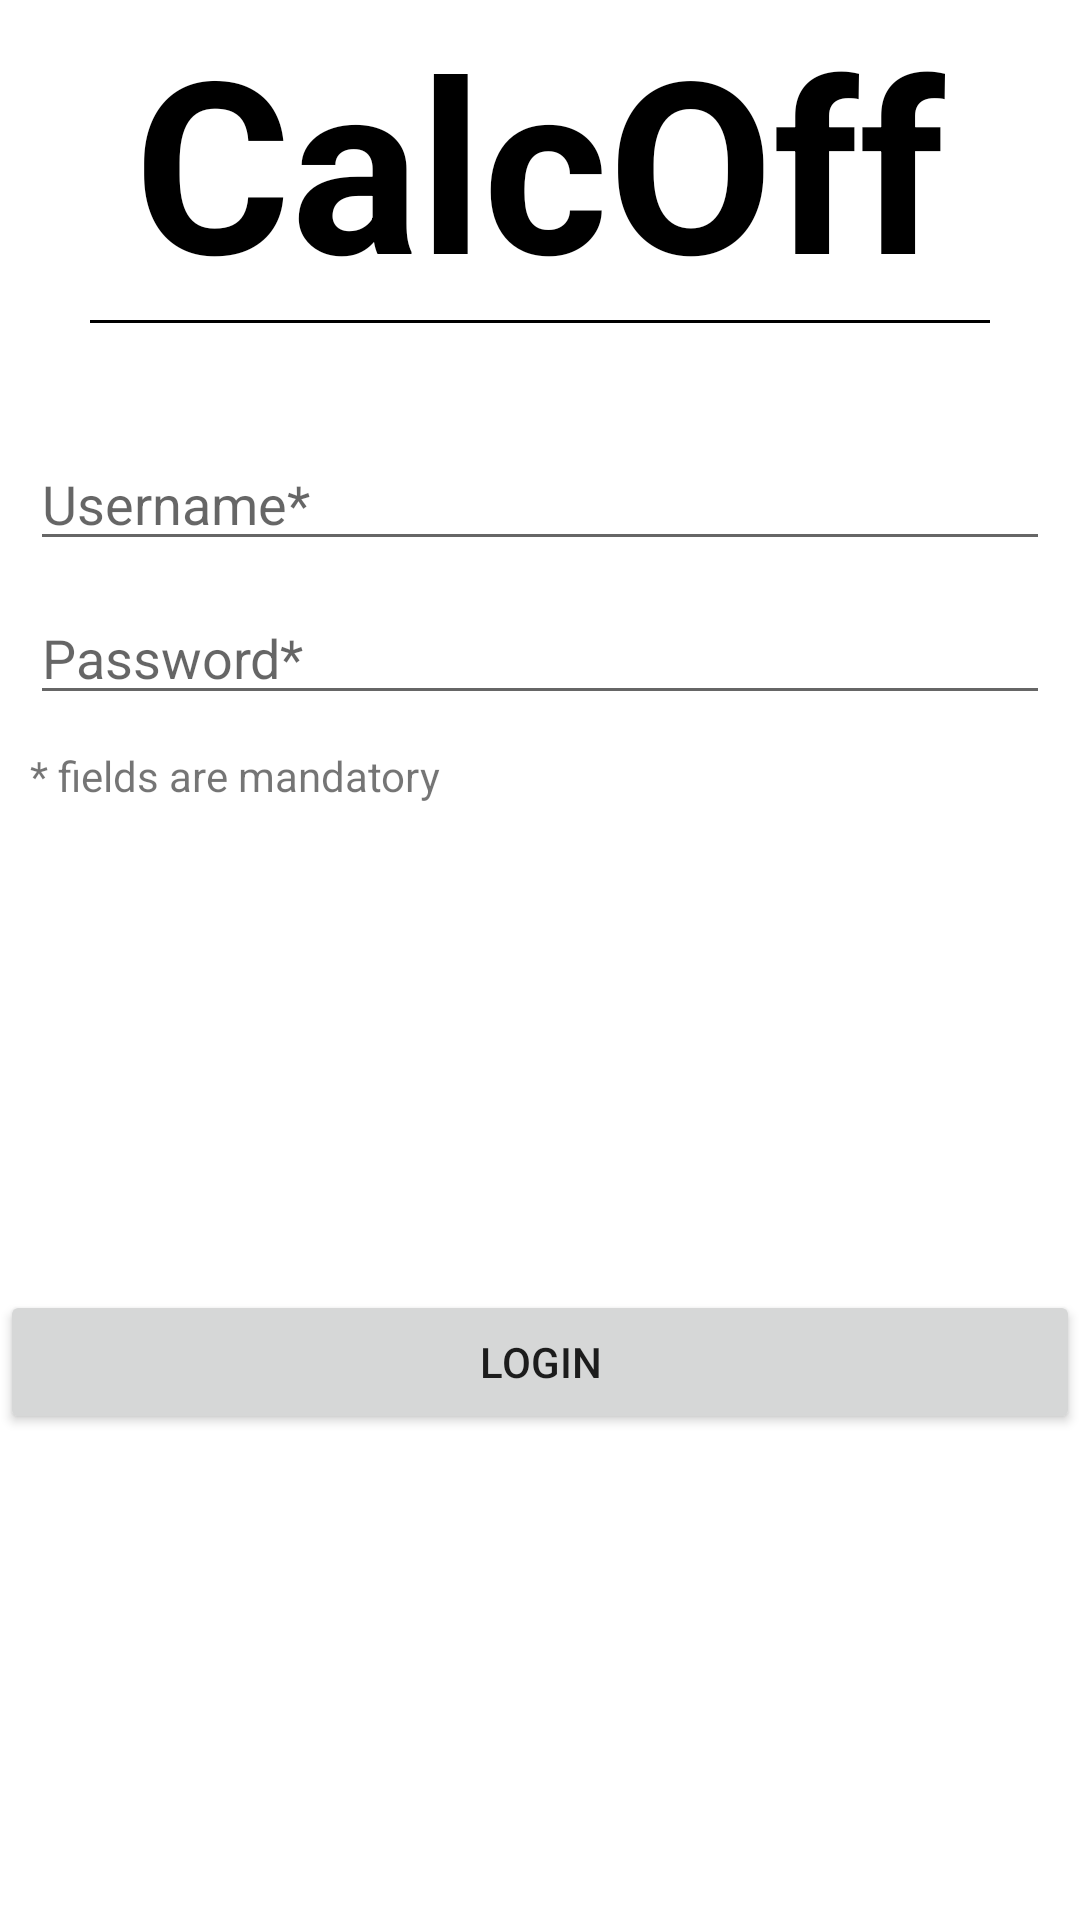

Reconstruct the res/layout file that produces this screen, plus the resources it refers to.
<!-- AndroidManifest.xml: application theme AppTheme -->
<!-- res/layout/login_layout.xml -->
<?xml version="1.0" encoding="utf-8"?>

<LinearLayout xmlns:android="http://schemas.android.com/apk/res/android"
    xmlns:tools="http://schemas.android.com/tools"
    android:layout_width="fill_parent"
    android:layout_height="fill_parent"
    android:background="#fff"
    android:orientation="vertical"
    tools:context="com.randpdevs.calcoff.RankListActivity">


    <LinearLayout
        android:orientation="vertical"
        android:layout_width="fill_parent"
        android:layout_height="wrap_content">

        <TextView
            android:layout_width="wrap_content"
            android:layout_height="wrap_content"
            android:text="CalcOff"
            android:id="@+id/textView"
            android:textSize="80dp"
            android:layout_gravity="center"
            android:textColor="@color/Black"
            android:textStyle="bold" />
    </LinearLayout>

    <LinearLayout
        android:orientation="vertical"
        android:layout_width="fill_parent"
        android:layout_height="wrap_content"
        android:layout_marginLeft="30dp"
        android:layout_marginRight="30dp">

        <View
            android:layout_width="fill_parent"
            android:layout_height="1dp"
            android:background="@android:color/black"/>
        <TextView
            android:layout_width="fill_parent"
            android:layout_height="wrap_content"
            android:id="@+id/textView3" />
        <TextView
            android:layout_width="fill_parent"
            android:layout_height="wrap_content"
            android:id="@+id/textView4" />

    </LinearLayout>

    <LinearLayout
        android:orientation="horizontal"
        android:layout_width="fill_parent"
        android:layout_height="wrap_content">

        <TextView
            android:layout_width="wrap_content"
            android:layout_height="wrap_content"
            android:id="@+id/userNameTextView"
            android:textSize="20dp"
            android:layout_marginLeft="10dp"
            android:textColor="@color/Black"
            android:layout_marginTop="5dp" />

        <EditText
            android:layout_width="match_parent"
            android:layout_height="wrap_content"
            android:id="@+id/userNameEditText"
            android:layout_marginRight="10dp"
            android:hint="Username*" />
    </LinearLayout>

    <LinearLayout
        android:orientation="horizontal"
        android:layout_width="fill_parent"
        android:layout_height="wrap_content"
        android:layout_marginTop="10dp">

        <TextView
            android:layout_width="wrap_content"
            android:layout_height="wrap_content"
            android:id="@+id/passwordTextView"
            android:textSize="20dp"
            android:layout_marginLeft="10dp"
            android:textColor="@color/Black"
            android:layout_marginTop="15dp" />

        <EditText
            android:layout_width="fill_parent"
            android:layout_height="wrap_content"
            android:inputType="textPassword"
            android:ems="10"
            android:id="@+id/passwordEditText"
            android:layout_gravity="center_horizontal"
            android:layout_marginRight="10dp"
            android:hint="Password*" />
    </LinearLayout>

    <TextView
        android:layout_width="wrap_content"
        android:layout_height="wrap_content"
        android:text="* fields are mandatory"
        android:id="@+id/textView6"
        android:layout_marginTop="10dp"
        android:layout_marginLeft="10dp" />

    <FrameLayout
        android:layout_width="fill_parent"
        android:layout_height="fill_parent">

        <Button
            android:layout_width="fill_parent"
            android:layout_height="wrap_content"
            android:text="Login"
            android:id="@+id/loginButton"
            android:layout_gravity="center"
            android:onClick="loginButtonFunction"/>
    </FrameLayout>
</LinearLayout>
<!-- resources referenced by this layout -->
<resources>
  <color name="Black">#000000</color>
  <style name="AppTheme" parent="Theme.AppCompat.Light.NoActionBar">
      
      <item name="colorPrimary">@color/colorPrimary</item>
      <item name="colorPrimaryDark">@color/colorPrimaryDark</item>
      <item name="colorAccent">@color/colorAccent</item>
      <item name="android:windowNoTitle">true</item>
      <item name="android:windowContentOverlay">@null</item>
      <item name="android:windowActionBar">false</item>
      <item name="android:windowDisablePreview">true</item>
      <item name="android:windowFullscreen">true</item>
  
  </style>
  <color name="colorPrimary">#3F51B5</color>
  <color name="colorPrimaryDark">#303F9F</color>
  <color name="colorAccent">#FF4081</color>
</resources>
